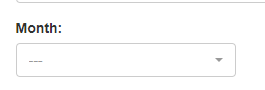
Task: Robotic Enterprise Framework
Workflow: System1_DownloadMonthlyReports

Step 1: select [month] in the drop-down in window 'ACME System 1 - Download Monthly Report' (chrome.exe)

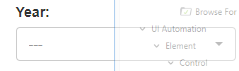
Step 2: select [in_Year] in the drop-down in window 'ACME System 1 - Download Monthly Report' (chrome.exe)

Step 3: click on the button in window 'ACME System 1 - Download Monthly Report' (chrome.exe) (no picture)

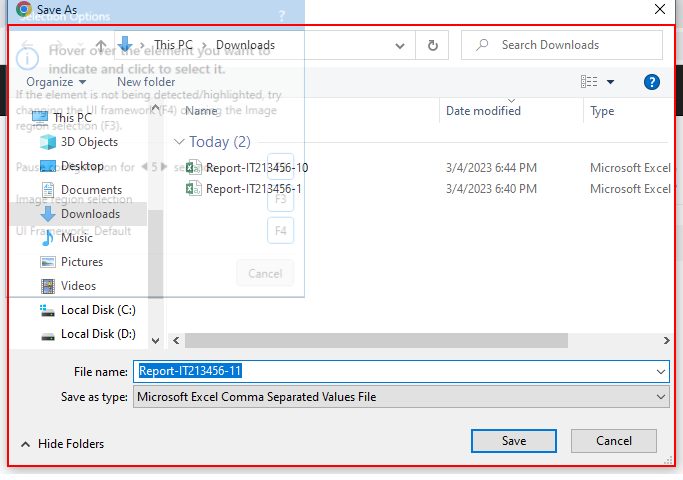
Step 4: find the dialog 'Save As' in window 'Save As' (chrome.exe)

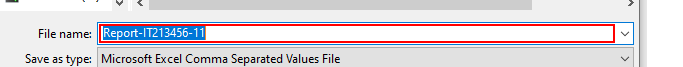
Step 5 [then]: type "[ReportFolderPath + month]" into the combo box 'File name:' in window 'Save As' (chrome.exe)

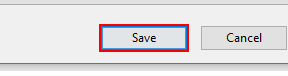
Step 6: click in window 'Save As' (chrome.exe)

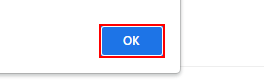
Step 7 [else]: click on the push button in window 'ACME System 1 - Download Monthly Report - *' (chrome.exe)